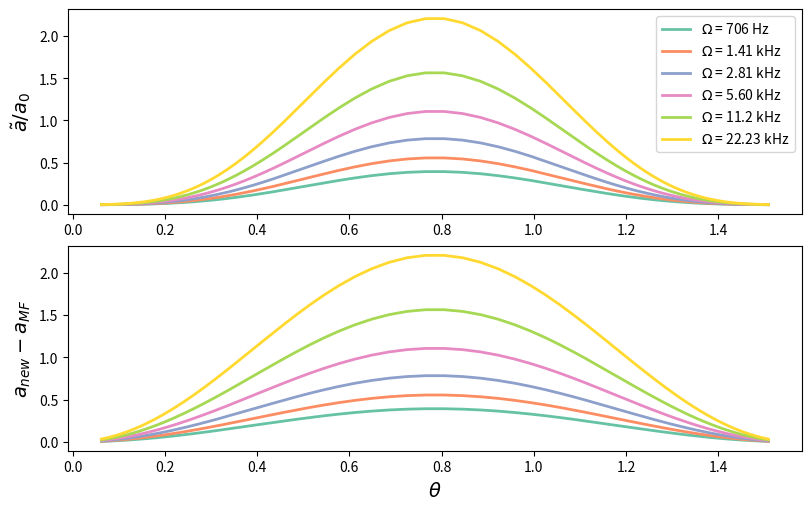

Python code for this plot:
# -*- coding: utf-8 -*-
"""
Created on Thu Feb 20 18:39:32 2025

[redacted]
"""

import numpy as np
import matplotlib.pyplot as plt



u = 1.66053906660e-27
m = 39*u
hbar = 1.054571818e-34 #J s

a_bohr = 0.52917721e-10
a11 = (86.4014*a_bohr); 
a22 = (33.2021*a_bohr);
a12 = (-53.1907*a_bohr);

g11 = (4*np.pi*hbar**2*a11)/m 
g22 = (4*np.pi*hbar**2*a22)/m
g12 = (4*np.pi*hbar**2*a12)/m  

#theta = np.linspace(0,np.pi/2,50)
Omega_values = [706, 1410, 2810, 5600, 11200, 22300]
a_bmf = np.ones(len(Omega_values))

d = np.linspace(-8,8,200)


fig, ax = plt.subplots(2,1,constrained_layout=True, figsize=(8,5))
labels = [r'$\Omega$ = 706 Hz', r'$\Omega$ = 1.41 kHz', r'$\Omega$ = 2.81 kHz', r'$\Omega$ = 5.60 kHz', r'$\Omega$ = 11.2 kHz',r'$\Omega$ = 22.23 kHz']
colors = plt.get_cmap('Set2').colors
lw =2


for i, Om in enumerate(Omega_values):
    Om = Om * 2*np.pi
    delta = d*Om
    Om_tilde = np.sqrt(delta**2+Om**2)
    lOm = np.sqrt(hbar/(m*Om_tilde))
    P = delta/Om_tilde
    theta = np.arccos(np.sqrt((1+P)/2))
    a_mm = 2**0.5*(np.sin(theta)*np.cos(theta))**4/lOm * (a11+a22-2*a12)**2
    a_bmf[i] = np.max(a_mm/a_bohr)
    
    ax[0].plot(theta,a_mm/a_bohr, label=labels[i], lw=lw, color=colors[i])
    print(a_bmf[i])
    
ax[0].legend()
ax[0].set_ylabel(r'$\tilde{a}/a_0$',fontsize = 14)
    

#%% MF 
for i, Om in enumerate(Omega_values):
    Om = Om * 2*np.pi
    delta = d*Om
    Om_tilde = np.sqrt(delta**2+Om**2)
    P = delta/Om_tilde
    theta = np.arccos(np.sqrt((1+P)/2))

    a_minus = a11*(np.sin(theta))**4 + a22*(np.cos(theta))**4 + 0.5*a12*(np.sin(2*theta))**2;
    a12_mod = a12 + 2*a_bmf[i]*a_bohr
    a_minus_mod = a11*(np.sin(theta))**4 + a22*(np.cos(theta))**4 + 0.5*a12_mod*(np.sin(2*theta))**2;
    
    a = a_minus_mod -a_minus
    ax[1].plot(theta,a/a_bohr, label=labels[i], lw=lw, color=colors[i])
    print(np.max(a/a_bohr))
ax[1].set_ylabel('$a_{new} - a_{MF}$', fontsize=14)
ax[1].set_xlabel(r'$\theta$', fontsize=14)